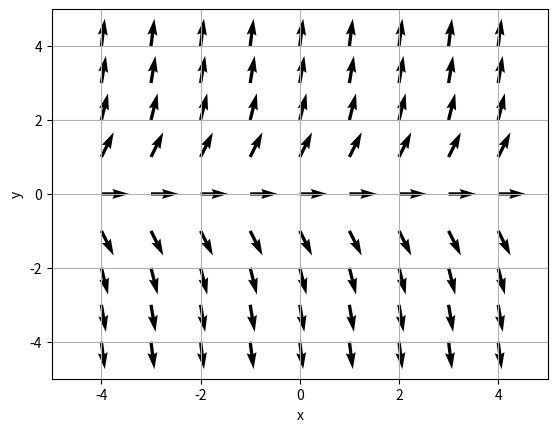

Write the Python code that produced this figure.
import numpy as np
import matplotlib.pyplot as plt

X, Y = np.meshgrid(np.linspace(-4, 4, 9), np.linspace(-4, 4, 9))
print('Y = ', Y)

U = 1.0
V = 2*Y
print('V = ', V)

N = np.sqrt(U ** 2 + V ** 2)  # Normalizamos los vectores
U = U / N
V = V / N
print('U = ', U)
print('V = ', V)
print('N = ', N)

# graficamos los vectores con origen en (x,y) y término (u,v)
plt.quiver(X, Y, U, V)
plt.xlim([-5, 5])  # limites en eje x
plt.ylim([-5, 5])  # limites en eje y

plt.xlabel('x')  # etiqueta eje x
plt.ylabel('y')  # etiqueta eje y
plt.grid()  # para establecer red en la región
